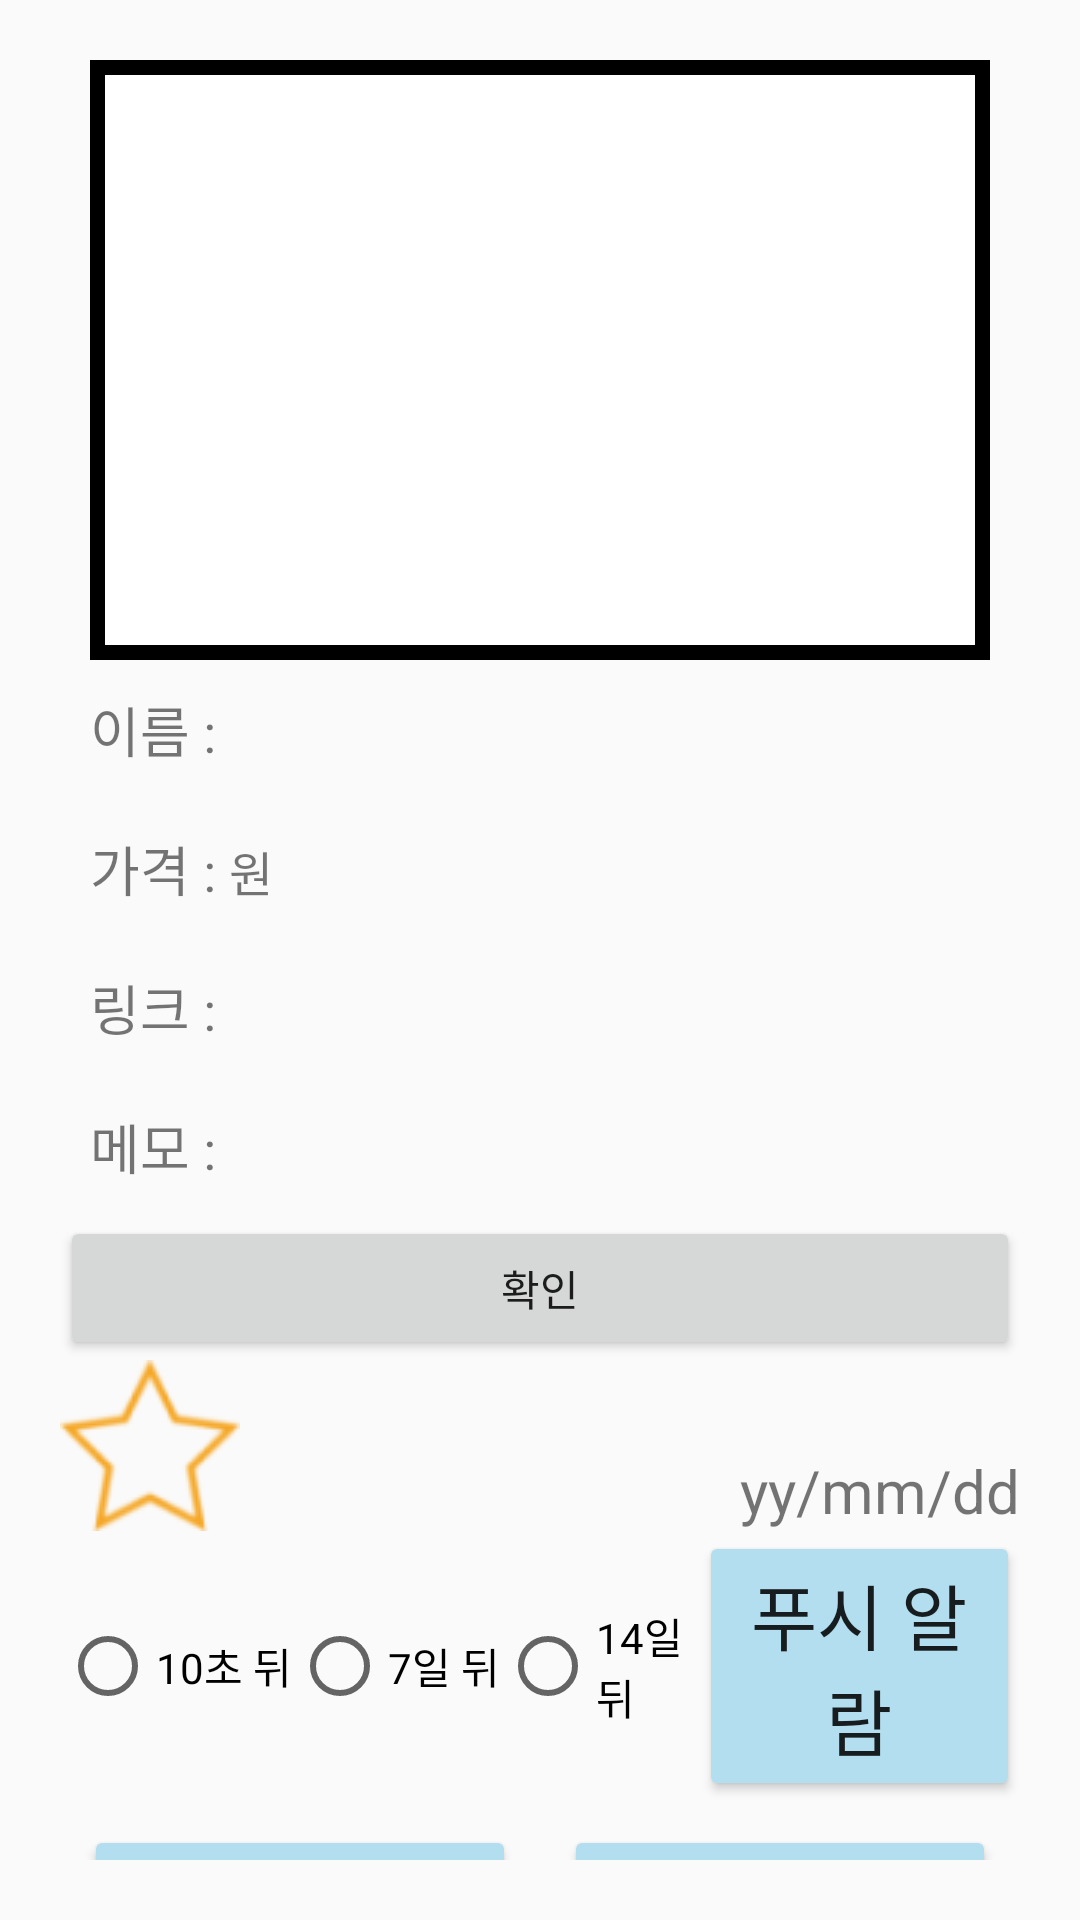

Here is an Android app screen rendered from its layout file. Give the layout XML and the strings, colors and styles it references.
<!-- AndroidManifest.xml: application theme Theme.MyRecyclerView -->
<!-- res/layout/prod_activity_check.xml -->
<?xml version="1.0" encoding="utf-8"?>
<LinearLayout xmlns:android="http://schemas.android.com/apk/res/android"
    android:layout_width="match_parent"
    android:layout_height="match_parent"
    xmlns:tools="http://schemas.android.com/tools"
    android:orientation="vertical"
    tools:context=".ActivityCheckProd"
    android:padding="20dp">

    <LinearLayout
        android:layout_width="match_parent"
        android:layout_height="wrap_content"
        android:gravity="center">
        <ImageView
            android:background="@drawable/edge"
            android:src="@drawable/image"
            android:id="@+id/prod_img"
            android:layout_width="300dp"
            android:layout_height="200dp" />
    </LinearLayout>
    <LinearLayout
        android:layout_width="match_parent"
        android:layout_height="wrap_content"
        android:padding="10dp">
        <TextView
            android:layout_width="wrap_content"
            android:layout_height="wrap_content"
            android:text="이름 : "
            android:textSize="18sp"/>
        <TextView
            android:layout_width="match_parent"
            android:layout_height="wrap_content"
            android:textSize="16sp"
            android:id="@+id/prod_name" />
    </LinearLayout>

    <LinearLayout
        android:layout_width="match_parent"
        android:layout_height="wrap_content"
        android:padding="10dp">
        <TextView
            android:layout_width="wrap_content"
            android:layout_height="wrap_content"
            android:text="가격 : "
            android:textSize="18sp"/>
        <TextView
            android:layout_width="wrap_content"
            android:layout_height="wrap_content"
            android:textSize="16sp"
            android:id="@+id/prod_price" />
        <TextView
            android:layout_width="wrap_content"
            android:layout_height="wrap_content"
            android:text="원 "
            android:textSize="16sp"/>
    </LinearLayout>

    <LinearLayout
        android:layout_width="match_parent"
        android:layout_height="wrap_content"
        android:padding="10dp">
        <TextView
            android:layout_width="wrap_content"
            android:layout_height="wrap_content"
            android:text="링크 : "
            android:textSize="18sp"/>
        <TextView
            android:layout_width="match_parent"
            android:layout_height="wrap_content"
            android:textSize="16sp"
            android:id="@+id/prod_link"
            android:linksClickable="true"
            android:autoLink="web"/>
    </LinearLayout>

    <LinearLayout
        android:layout_width="match_parent"
        android:layout_height="wrap_content"
        android:padding="10dp">
        <TextView
            android:layout_width="wrap_content"
            android:layout_height="wrap_content"
            android:text="메모 : "
            android:textSize="18sp"/>
        <TextView
            android:layout_width="match_parent"
            android:layout_height="wrap_content"
            android:textSize="16sp"
            android:id="@+id/prod_note" />
    </LinearLayout>
    <Button
        android:layout_width="match_parent"
        android:layout_height="wrap_content"
        android:text="확인"
        android:id="@+id/ok_btn"/>
    <LinearLayout
        android:layout_width="match_parent"
        android:layout_height="wrap_content">
        <ImageView
            android:layout_width="wrap_content"
            android:layout_height="wrap_content"
            android:src="@drawable/btn_star"
            android:id="@+id/prod_star"/>
        <View
            android:layout_width="0dp"
            android:layout_height="0dp"
            android:layout_weight="1"/>
        <TextView
            android:layout_width="wrap_content"
            android:layout_height="wrap_content"
            android:text="yy/mm/dd"
            android:id="@+id/prod_date"
            android:layout_gravity="bottom"
            android:textSize="20sp"/>
    </LinearLayout>
    <View
        android:layout_width="wrap_content"
        android:layout_height="wrap_content"
        android:layout_weight="1"/>
    <LinearLayout
        android:layout_width="match_parent"
        android:layout_height="wrap_content">
        <RadioGroup
            android:id="@+id/rPush"
            android:layout_width="wrap_content"
            android:layout_height="match_parent"
            android:layout_weight="1"
            android:orientation="horizontal">

            <RadioButton
                android:id="@+id/sec10"
                android:layout_width="wrap_content"
                android:layout_height="match_parent"
                android:text="10초 뒤" />

            <RadioButton
                android:id="@+id/day7"
                android:layout_width="wrap_content"
                android:layout_height="match_parent"
                android:text="7일 뒤" />

            <RadioButton
                android:id="@+id/day14"
                android:layout_width="wrap_content"
                android:layout_height="match_parent"
                android:text="14일 뒤" />

        </RadioGroup>
        <Button
            android:layout_width="wrap_content"
            android:layout_height="match_parent"
            android:id="@+id/btn_alarm"
            android:layout_weight="1"
            android:text="푸시 알람"
            android:textSize="24dp"
            android:backgroundTint="@color/blue"/>
    </LinearLayout>
    <LinearLayout
        android:layout_width="match_parent"
        android:layout_height="wrap_content"
        android:orientation="horizontal">
        <Button
            android:layout_width="match_parent"
            android:layout_weight="1"
            android:layout_height="wrap_content"
            android:id="@+id/btn_modify"
            android:text="수정"
            android:layout_margin="8dp"
            android:textSize="24dp"
            android:padding="8dp"
            android:backgroundTint="@color/blue"
            android:layout_gravity="center"/>
        <Button
            android:layout_width="match_parent"
            android:layout_weight="1"
            android:layout_height="wrap_content"
            android:text="삭제"
            android:id="@+id/btn_delete"
            android:layout_margin="8dp"
            android:textSize="24dp"
            android:padding="8dp"
            android:backgroundTint="@color/blue"
            android:layout_gravity="center"/>
    </LinearLayout>

</LinearLayout>
<!-- resources referenced by this layout -->
<resources>
  <color name="blue">#B2DEEF</color>
  <!-- drawable btn_star (drawable-xxhdpi) -->
  <?xml version="1.0" encoding="utf-8"?>
  <selector xmlns:android="http://schemas.android.com/apk/res/android">
      <item android:drawable="@drawable/empty_star"
          android:state_checked="false"/>
      <item android:drawable="@drawable/full_star"
          android:state_checked="true"/>
  </selector>
  <!-- drawable edge (drawable) -->
  <?xml version="1.0" encoding="utf-8"?>
  <shape xmlns:android="http://schemas.android.com/apk/res/android"> 
      <solid android:color="#ffffff"/> 
      <stroke android:width="5dp" android:color="#000000" />
      <padding android:left="1dp" android:top="1dp" android:right="1dp" android:bottom="1dp" />
      
  </shape>
  <style name="Theme.MyRecyclerView" parent="Theme.AppCompat.Light"> 
          
          
          <item name="colorPrimary">@color/blue</item>     
          <item name="colorPrimaryVariant">@color/blue</item>
          <item name="colorOnPrimary">@color/white</item>
          <item name="android:windowLightStatusBar" tools:targetApi="m">true</item>
          
          <item name="colorSecondary">@color/teal_200</item>
          <item name="colorSecondaryVariant">@color/teal_700</item>
          <item name="colorOnSecondary">@color/black</item>
          
          <item name="android:statusBarColor" tools:targetApi="1">?attr/colorPrimaryVariant</item>
          
      </style>
  <!-- drawable empty_star: png bitmap (drawable, 3838 bytes) -->
  <!-- drawable full_star: png bitmap (drawable, 2373 bytes) -->
  <color name="white">#FFFFFFFF</color>
  <color name="teal_200">#FF03DAC5</color>
  <color name="teal_700">#FF018786</color>
  <color name="black">#FF000000</color>
</resources>
